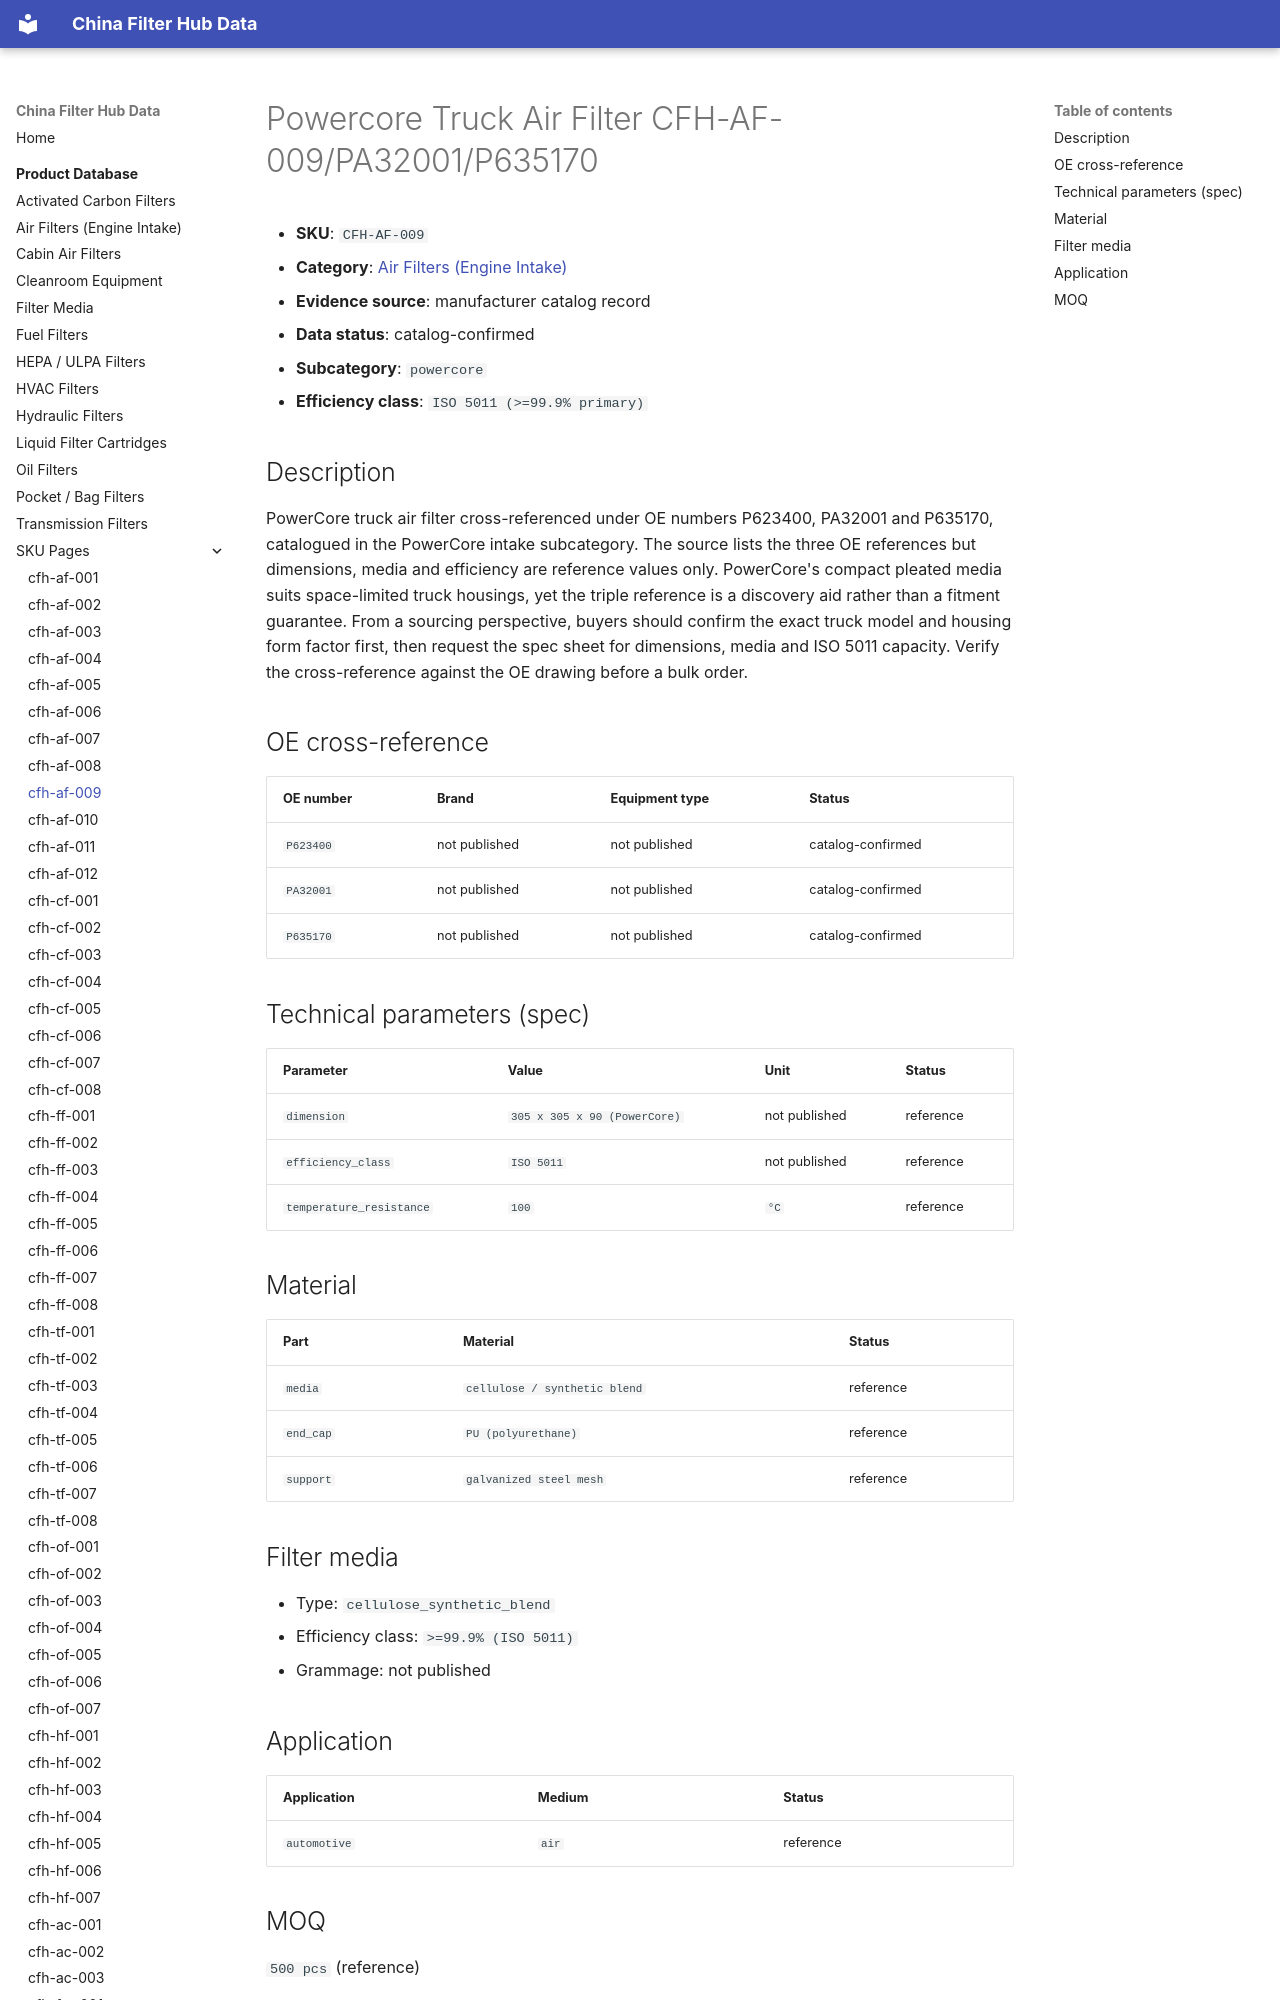

repository: martinxionbiotech-max/data.filterhub · page: products/cfh-af-009/index.html · generator: mkdocs

# Powercore Truck Air Filter CFH-AF-009/PA32001/P635170

<!-- AUTO-GENERATED: edit the dataset (data/products.json), then rerun scripts/build-product-pages.py. Do not hand-edit values. -->

- **SKU**: `CFH-AF-009`
- **Category**: [Air Filters (Engine Intake)](air-filters.md)
- **Evidence source**: manufacturer catalog record
- **Data status**: catalog-confirmed

- **Subcategory**: `powercore`
- **Efficiency class**: `ISO 5011 (>=99.9% primary)`

## Description

PowerCore truck air filter cross-referenced under OE numbers P623400, PA32001 and P635170, catalogued in the PowerCore intake subcategory. The source lists the three OE references but dimensions, media and efficiency are reference values only. PowerCore's compact pleated media suits space-limited truck housings, yet the triple reference is a discovery aid rather than a fitment guarantee. From a sourcing perspective, buyers should confirm the exact truck model and housing form factor first, then request the spec sheet for dimensions, media and ISO 5011 capacity. Verify the cross-reference against the OE drawing before a bulk order.
